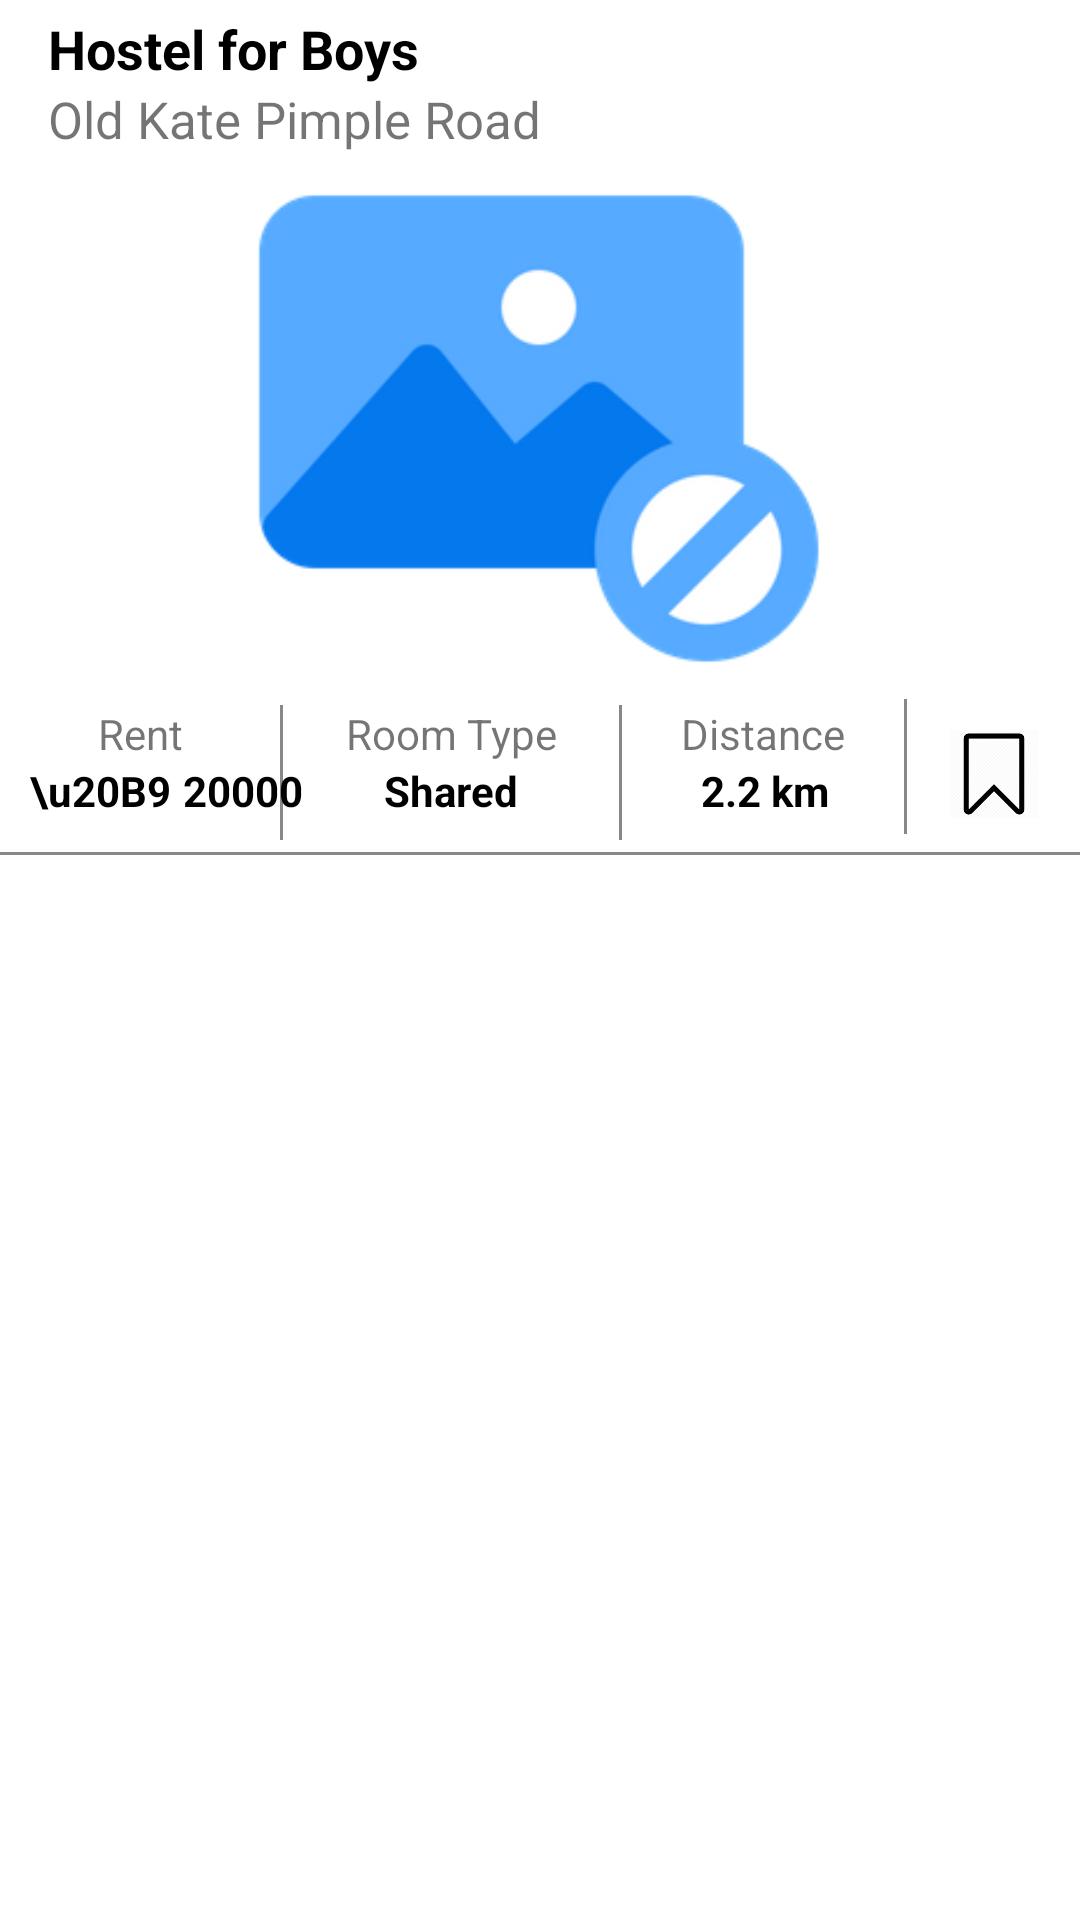

Here is an Android app screen rendered from its layout file. Give the layout XML and the strings, colors and styles it references.
<!-- AndroidManifest.xml: application theme Theme.Buddy4Hostellers -->
<!-- res/layout/place_list_item.xml -->
<?xml version="1.0" encoding="utf-8"?>
<androidx.constraintlayout.widget.ConstraintLayout xmlns:android="http://schemas.android.com/apk/res/android"
    xmlns:app="http://schemas.android.com/apk/res-auto"
    xmlns:tools="http://schemas.android.com/tools"
    android:layout_width="match_parent"
    android:layout_height="match_parent">

    <ImageView
        android:id="@+id/image_view_property_img"
        android:layout_width="0dp"
        android:layout_height="170dp"
        android:layout_marginStart="12dp"
        android:layout_marginTop="8dp"
        android:layout_marginEnd="12dp"
        app:layout_constraintEnd_toEndOf="parent"
        app:layout_constraintHorizontal_bias="0.0"
        app:layout_constraintStart_toStartOf="parent"
        app:layout_constraintTop_toBottomOf="@+id/text_view_place_address"
        app:srcCompat="@drawable/no_image_icon" />

    <TextView
        android:id="@+id/textView_place_heading"
        android:layout_width="wrap_content"
        android:layout_height="wrap_content"
        android:layout_marginStart="16dp"
        android:layout_marginTop="4dp"
        android:text="Hostel for Boys "
        android:textSize="18dp"

        android:textColor="@color/black"
        android:textStyle="bold"
        app:layout_constraintStart_toStartOf="parent"
        app:layout_constraintTop_toTopOf="parent" />

    <View
        android:id="@+id/view"
        android:layout_width="1dp"
        android:layout_height="45dp"
        android:layout_marginTop="6dp"
        android:background="#A7A7A7"
        android:backgroundTint="#888888"
        app:layout_constraintEnd_toEndOf="parent"
        app:layout_constraintHorizontal_bias="0.26"
        app:layout_constraintStart_toStartOf="parent"
        app:layout_constraintTop_toBottomOf="@+id/image_view_property_img" />

    <View
        android:id="@+id/view2"
        android:layout_width="1dp"
        android:layout_height="45dp"
        android:layout_marginTop="6dp"
        android:background="#A7A7A7"
        android:backgroundTint="#888888"
        app:layout_constraintEnd_toEndOf="parent"
        app:layout_constraintHorizontal_bias="0.575"
        app:layout_constraintStart_toStartOf="parent"
        app:layout_constraintTop_toBottomOf="@+id/image_view_property_img" />

    <View
        android:id="@+id/view3"
        android:layout_width="1dp"
        android:layout_height="45dp"
        android:layout_marginTop="4dp"
        android:background="#A7A7A7"
        android:backgroundTint="#888888"
        app:layout_constraintEnd_toEndOf="parent"
        app:layout_constraintHorizontal_bias="0.839"
        app:layout_constraintStart_toStartOf="parent"
        app:layout_constraintTop_toBottomOf="@+id/image_view_property_img" />

    <View
        android:id="@+id/view4"
        android:layout_width="wrap_content"
        android:layout_height="1dp"
        android:background="#A7A7A7"
        android:layout_marginTop="4dp"
        android:backgroundTint="#888888"
        app:layout_constraintEnd_toEndOf="parent"
        app:layout_constraintHorizontal_bias="0.0"
        app:layout_constraintStart_toStartOf="parent"
        app:layout_constraintTop_toBottomOf="@+id/view" />

    <TextView
        android:id="@+id/text_view_place_address"
        android:layout_width="wrap_content"
        android:layout_height="wrap_content"
        android:layout_marginStart="16dp"
        android:layout_marginTop="0dp"
        android:text="Old Kate Pimple Road"
        android:textSize="17dp"
        app:layout_constraintStart_toStartOf="parent"
        app:layout_constraintTop_toBottomOf="@+id/textView_place_heading" />

    <TextView
        android:id="@+id/text_view_place_tag"
        android:layout_width="wrap_content"
        android:layout_height="wrap_content"
        android:layout_marginTop="4dp"
        android:layout_marginEnd="16dp"
        android:background="#F6D55C"
        android:textColor="@color/white"
        android:textStyle="bold"
        app:layout_constraintEnd_toEndOf="parent"
        app:layout_constraintTop_toTopOf="parent" />

    <TextView
        android:id="@+id/textView35"
        android:layout_width="wrap_content"
        android:layout_height="wrap_content"
        android:layout_marginTop="6dp"
        android:text="Rent"
        app:layout_constraintEnd_toStartOf="@+id/view"
        app:layout_constraintStart_toStartOf="parent"
        app:layout_constraintTop_toBottomOf="@+id/image_view_property_img" />

    <TextView
        android:id="@+id/textView36"
        android:layout_width="wrap_content"
        android:layout_height="wrap_content"
        android:layout_marginStart="10dp"
        android:text="\u20B9"
        android:textColor="@color/black"
        android:textStyle="bold"
        app:layout_constraintStart_toStartOf="parent"
        app:layout_constraintTop_toBottomOf="@+id/textView35" />

    <TextView
        android:id="@+id/text_view_living_place_rent"
        android:layout_width="wrap_content"
        android:layout_height="wrap_content"
        android:layout_marginStart="4dp"
        android:layout_marginTop="0dp"
        android:text="20000"
        android:textColor="@color/black"
        android:textStyle="bold"
        app:layout_constraintStart_toEndOf="@+id/textView36"
        app:layout_constraintTop_toBottomOf="@+id/textView35" />

    <TextView
        android:id="@+id/textView40"
        android:layout_width="wrap_content"
        android:layout_height="wrap_content"
        android:layout_marginTop="6dp"
        android:text="Room Type"
        app:layout_constraintEnd_toStartOf="@+id/view2"
        app:layout_constraintStart_toEndOf="@+id/view"
        app:layout_constraintTop_toBottomOf="@+id/image_view_property_img" />

    <TextView
        android:id="@+id/text_view_living_place_distance"
        android:layout_width="wrap_content"
        android:layout_height="wrap_content"
        android:layout_marginTop="6dp"
        android:text="Distance"
        app:layout_constraintEnd_toStartOf="@+id/view3"
        app:layout_constraintStart_toEndOf="@+id/view2"
        app:layout_constraintTop_toBottomOf="@+id/image_view_property_img" />

    <TextView
        android:id="@+id/text_view_living_room_type"
        android:layout_width="wrap_content"
        android:layout_height="wrap_content"
        android:text="Shared"
        android:textColor="@color/black"
        android:textStyle="bold"

        app:layout_constraintEnd_toStartOf="@+id/view2"
        app:layout_constraintStart_toEndOf="@+id/view"
        app:layout_constraintTop_toBottomOf="@+id/textView40" />

    <TextView
        android:id="@+id/edit_text_living_place_distance"
        android:layout_width="wrap_content"
        android:layout_height="wrap_content"
        android:text="2.2 km"

        android:textColor="@color/black"
        android:textStyle="bold"
        app:layout_constraintEnd_toStartOf="@+id/view3"
        app:layout_constraintHorizontal_bias="0.515"
        app:layout_constraintStart_toEndOf="@+id/view2"
        app:layout_constraintTop_toBottomOf="@+id/text_view_living_place_distance" />

    <ImageView
        android:id="@+id/image_view_living_place_save_for_later"
        android:layout_width="30dp"
        android:layout_height="30dp"
        app:layout_constraintEnd_toEndOf="parent"
        android:layout_marginTop="14dp"
        app:layout_constraintStart_toEndOf="@+id/view3"
        android:src="@drawable/save_for_later"
        app:layout_constraintTop_toBottomOf="@+id/image_view_property_img"
        app:srcCompat="@drawable/save_for_later" />

</androidx.constraintlayout.widget.ConstraintLayout>
<!-- resources referenced by this layout -->
<resources>
  <!-- drawable no_image_icon: png bitmap (drawable, 12376 bytes) -->
  <!-- drawable save_for_later: png bitmap (drawable, 5547 bytes) -->
  <style name="Theme.Buddy4Hostellers" parent="Theme.MaterialComponents.DayNight.DarkActionBar">
          
          <item name="colorPrimary">@color/teal_200</item>
          <item name="colorPrimaryVariant">@color/teal_700</item>
          <item name="colorOnPrimary">@color/black</item>
          
          <item name="colorSecondary">@color/teal_200</item>
          <item name="colorSecondaryVariant">@color/teal_700</item>
          <item name="colorOnSecondary">@color/black</item>
          
          <item name="android:statusBarColor" tools:targetApi="l">?attr/colorPrimaryVariant</item>
          
      </style>
  <!-- not gathered from this repository: default colours our renderer supplied (Android Studio template values) -->
  <color name="teal_200">#FF03DAC5</color>
  <color name="teal_700">#FF018786</color>
  <color name="black">#FF000000</color>
  <color name="white">#FFFFFFFF</color>
</resources>
